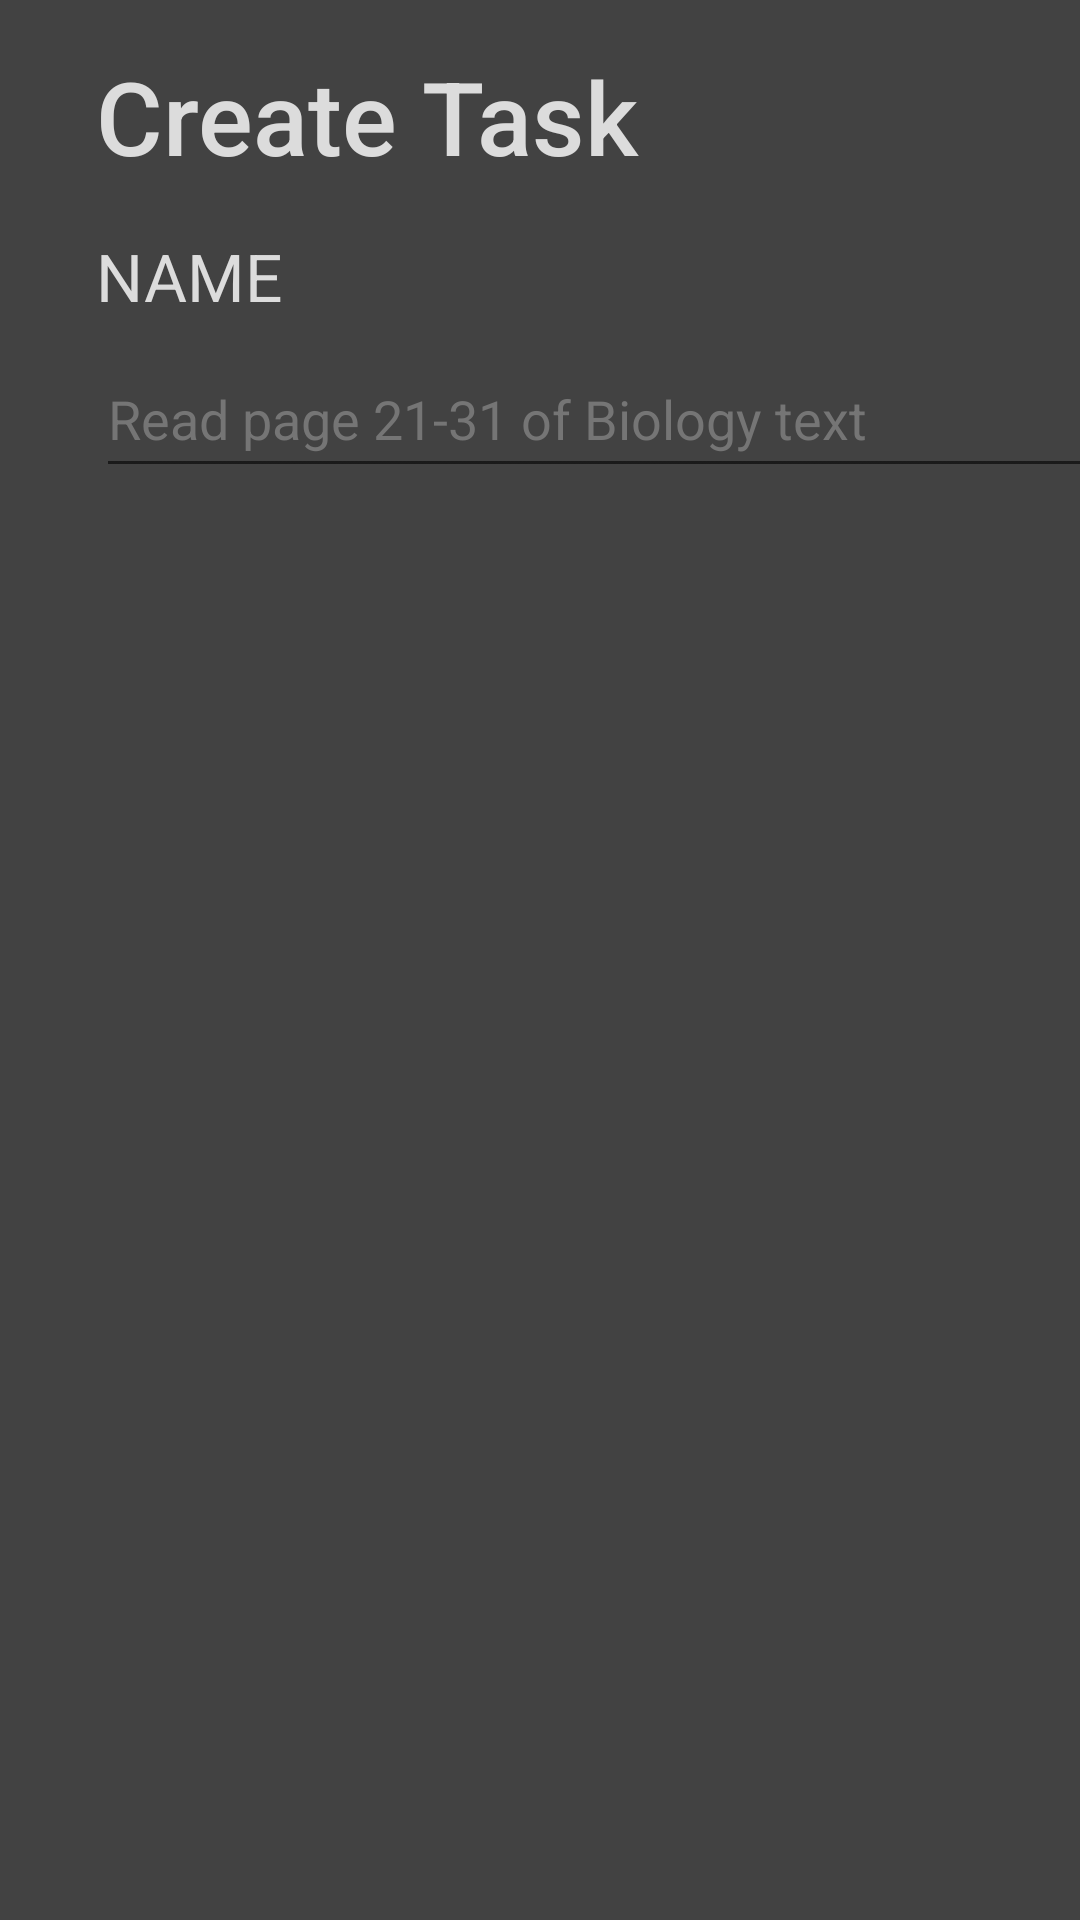

This screen was rendered from an Android layout file. Write that file and the resources it references.
<!-- AndroidManifest.xml: application theme Theme.MyApplication -->
<!-- res/layout/add_task_screen.xml -->
<?xml version="1.0" encoding="utf-8"?>
<androidx.constraintlayout.widget.ConstraintLayout xmlns:android="http://schemas.android.com/apk/res/android"
    xmlns:tools="http://schemas.android.com/tools"
    xmlns:app="http://schemas.android.com/apk/res-auto"
    android:layout_width="match_parent"
    android:layout_height="match_parent"
    android:background="@color/cardview_dark_background">


    <TextView
        android:id="@+id/createTaskDisplay"
        android:layout_width="wrap_content"
        android:layout_height="wrap_content"
        android:layout_marginLeft="32dp"
        android:layout_marginTop="16dp"
        android:fontFamily="sans-serif-medium"
        android:includeFontPadding="true"
        android:text="Create Task"
        android:textAppearance="@style/TextAppearance.AppCompat.Display1"
        android:textColor="#DCDCDC"
        app:layout_constraintLeft_toLeftOf="parent"
        app:layout_constraintTop_toTopOf="parent" />

    <TextView
        android:id="@+id/TaskNameDisplay"
        android:layout_width="wrap_content"
        android:layout_height="wrap_content"
        android:layout_marginLeft="32dp"
        android:layout_marginTop="16dp"
        android:text="NAME"
        android:textAppearance="@style/TextAppearance.AppCompat.Large"
        android:textColor="#DCDCDC"
        app:layout_constraintLeft_toLeftOf="parent"
        app:layout_constraintTop_toBottomOf="@id/createTaskDisplay" />
    <EditText
        android:id="@+id/addedTaskInput"
        android:layout_width="wrap_content"
        android:layout_height="wrap_content"
        android:layout_weight="1"
        android:elegantTextHeight="true"
        android:ems="17"
        android:layout_marginLeft="32dp"
        android:layout_marginTop="8dp"
        android:hint="Read page 21-31 of Biology text"
        android:inputType="textPersonName"
        android:textColorHint="#757575"
        app:layout_constraintLeft_toLeftOf="parent"
        app:layout_constraintTop_toBottomOf="@id/TaskNameDisplay"
        android:importantForAutofill="no" />

</androidx.constraintlayout.widget.ConstraintLayout>
<!-- resources referenced by this layout -->
<resources>
  <style name="Theme.MyApplication" parent="Theme.MaterialComponents.DayNight.NoActionBar">
          
          <item name="colorPrimary">@color/black</item>
          <item name="colorPrimaryVariant">@color/black</item>
          <item name="colorOnPrimary">#3491918F</item>
          
          <item name="colorSecondary">@color/teal_200</item>
          <item name="colorSecondaryVariant">@color/teal_700</item>
          <item name="colorOnSecondary">@color/black</item>
          
          <item name="android:statusBarColor" tools:targetApi="l">?attr/colorPrimaryVariant</item>
          
      </style>
  <!-- not gathered from this repository: default colours our renderer supplied (Android Studio template values) -->
  <color name="teal_200">#FF03DAC5</color>
  <color name="teal_700">#FF018786</color>
  <color name="black">#FF000000</color>
</resources>
